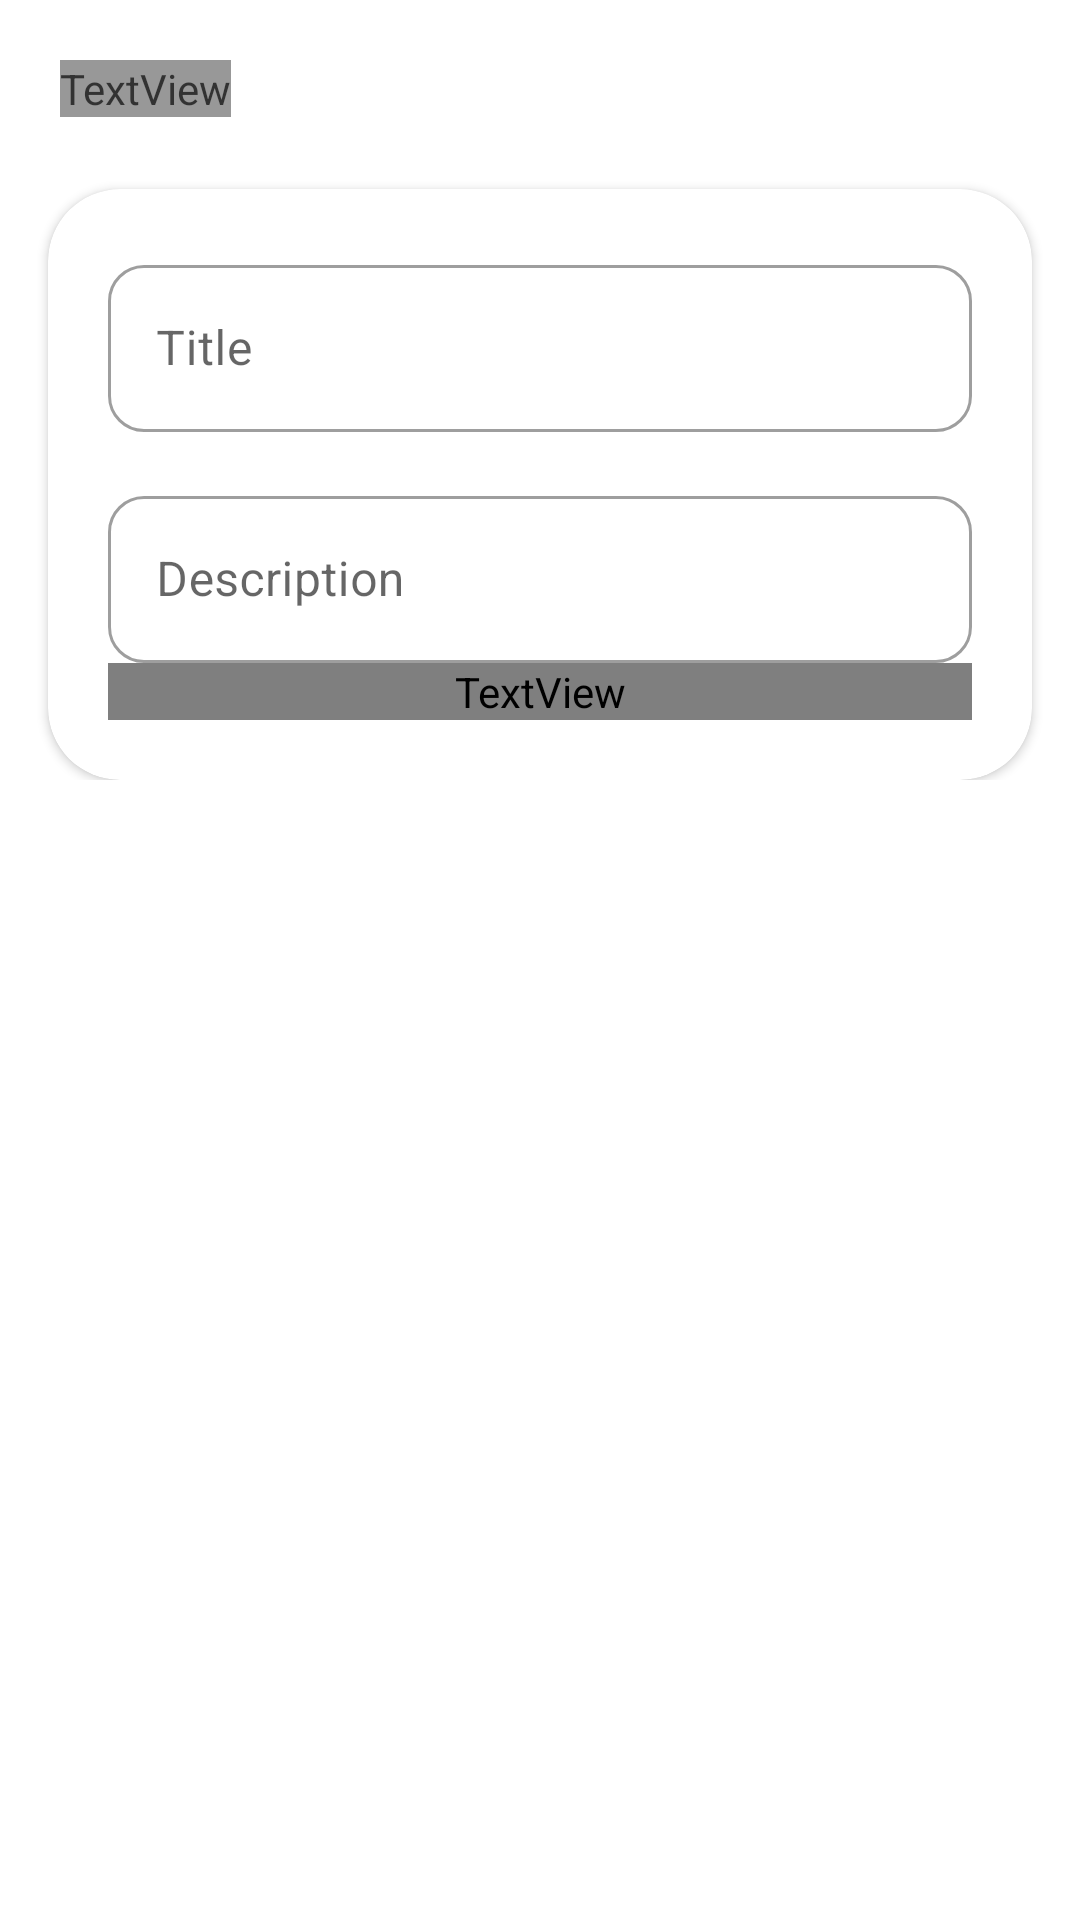

The Android layout XML behind this screen, and the referenced resources:
<!-- AndroidManifest.xml: application theme Theme.Notable -->
<!-- res/layout/fragment_creator.xml -->
<androidx.constraintlayout.widget.ConstraintLayout xmlns:android="http://schemas.android.com/apk/res/android"
    xmlns:app="http://schemas.android.com/apk/res-auto"
    xmlns:tools="http://schemas.android.com/tools"
    android:layout_width="match_parent"
    android:layout_height="match_parent"
    tools:context=".ui.fragments.detail.NoteDetailFragment">


    <androidx.core.widget.NestedScrollView
        android:layout_width="match_parent"
        android:layout_height="match_parent"
        app:layout_constraintEnd_toEndOf="parent"
        android:paddingBottom="30dp"
        app:layout_constraintStart_toStartOf="parent"
        app:layout_constraintTop_toTopOf="parent">

        <LinearLayout
            android:layout_width="match_parent"
            android:layout_height="wrap_content"
            android:orientation="vertical">

            <TextView
                android:id="@+id/high_title"
                android:layout_width="wrap_content"
                android:layout_height="wrap_content"
                android:layout_marginStart="20dp"
                android:layout_marginTop="20dp"
                android:alpha="0.8"
                android:ellipsize="end"
                android:fontFamily="@font/navigo_medium"
                android:text="Новая заметка"
                android:textColor="@color/white"
                android:textColorHint="@color/white"
                android:textSize="32sp"
                app:layout_constraintStart_toStartOf="parent"
                app:layout_constraintTop_toTopOf="parent" />

            <androidx.cardview.widget.CardView
                android:id="@+id/card_view"
                android:layout_width="match_parent"
                android:layout_height="wrap_content"
                android:layout_marginStart="16dp"
                android:layout_marginTop="24dp"
                android:layout_marginEnd="16dp"
                android:background="@color/white"
                android:elevation="6dp"
                android:minHeight="150dp"
                app:cardBackgroundColor="@color/white"
                app:cardCornerRadius="24dp"
                app:contentPadding="4dp">

                <LinearLayout
                    android:layout_width="match_parent"
                    android:layout_height="wrap_content"
                    android:layout_margin="16dp"
                    android:orientation="vertical">

                    <com.google.android.material.textfield.TextInputLayout
                        android:id="@+id/title_field"
                        style="@style/Widget.MaterialComponents.TextInputLayout.OutlinedBox"
                        android:layout_width="match_parent"
                        android:layout_height="wrap_content"
                        android:hint="Title"
                        android:maxWidth="150dp"
                        app:boxCornerRadiusBottomEnd="12dp"
                        app:boxCornerRadiusBottomStart="12dp"
                        app:boxCornerRadiusTopEnd="12dp"
                        app:boxCornerRadiusTopStart="12dp">

                        <com.google.android.material.textfield.TextInputEditText
                            android:id="@+id/title_edit_text"
                            android:layout_width="match_parent"
                            android:layout_height="wrap_content"
                            android:maxWidth="200dp" />

                    </com.google.android.material.textfield.TextInputLayout>

                    <com.google.android.material.textfield.TextInputLayout
                        android:id="@+id/description_field"

                        style="@style/Widget.MaterialComponents.TextInputLayout.OutlinedBox"

                        android:layout_width="match_parent"
                        android:layout_height="wrap_content"
                        android:layout_marginTop="16dp"
                        android:hint="Description"
                        app:boxCornerRadiusBottomEnd="12dp"
                        app:boxCornerRadiusBottomStart="12dp"
                        app:boxCornerRadiusTopEnd="12dp"
                        app:boxCornerRadiusTopStart="12dp">

                        <com.google.android.material.textfield.TextInputEditText
                            android:id="@+id/description_edit_text"
                            android:layout_width="match_parent"
                            android:layout_height="wrap_content"
                            android:maxWidth="200dp" />

                    </com.google.android.material.textfield.TextInputLayout>

                    <TextView
                        android:id="@+id/description"
                        android:layout_width="match_parent"
                        android:layout_height="wrap_content"
                        android:fontFamily="@font/navigo_bold"
                        android:textSize="12sp"
                        android:textStyle="normal"
                        tools:ignore="Suspicious0dp"
                        tools:layout_editor_absoluteX="382dp"
                        tools:layout_editor_absoluteY="19dp" />

                </LinearLayout>

            </androidx.cardview.widget.CardView>

        </LinearLayout>

    </androidx.core.widget.NestedScrollView>

</androidx.constraintlayout.widget.ConstraintLayout>
<!-- resources referenced by this layout -->
<resources>
  <color name="white">#FFFFFFFF</color>
  <style name="Theme.Notable" parent="Theme.MaterialComponents.DayNight.DarkActionBar">
          <item name="android:windowTranslucentStatus">true</item>
          <item name="android:windowTranslucentNavigation">true</item>
          <item name="colorPrimary">@color/purple_500</item>
          <item name="colorPrimaryVariant">@color/purple_700</item>
          <item name="colorOnPrimary">@color/white</item>
          <item name="colorSecondary">@color/teal_200</item>
          <item name="colorSecondaryVariant">@color/teal_700</item>
          <item name="colorOnSecondary">@color/black</item>
          <item name="android:statusBarColor" tools:targetApi="l">?attr/colorPrimaryVariant</item>
      </style>
  <color name="purple_500">#FF202020</color>
  <color name="purple_700">#FF202020</color>
  <color name="teal_200">#FF03DAC5</color>
  <color name="teal_700">#FF018786</color>
  <color name="black">#FF202020</color>
</resources>
